Run: headless pygame with SDL's dummy video driver; simulated clock (each Clock.tick advances the game by its frame time, no real sleeping); random seed 0; keys injected as events and as key.get_pressed() state; mouse plan: one left click at the window centre at the start of phase 2, then a move to the lower-right quarter at the start of phase 3.
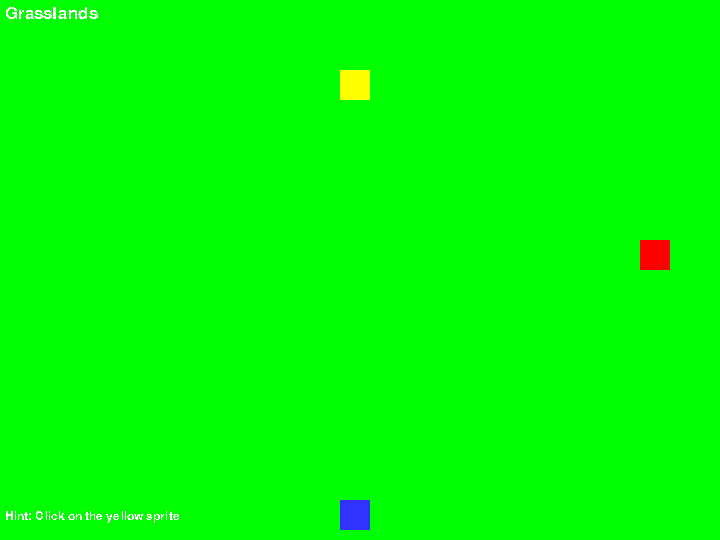
Frame 1 of 4 · flips 1–60 · no input
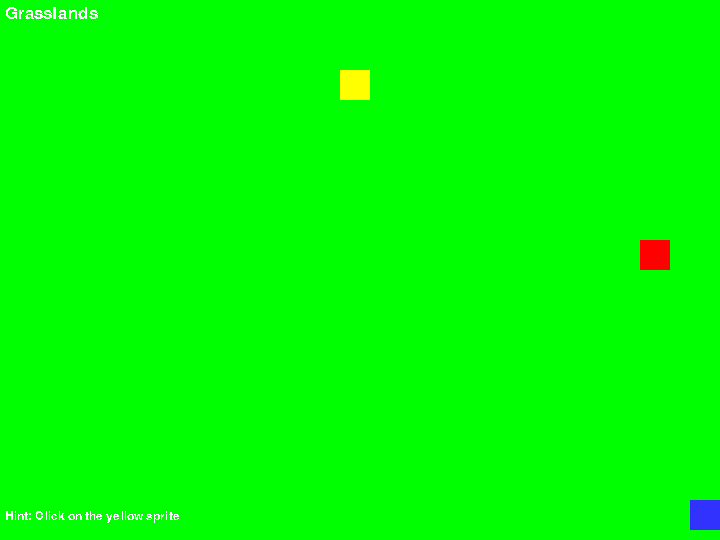
Frame 2 of 4 · flips 61–180 · clicked the window centre · tapped SPACE, RETURN · held RIGHT (→), D
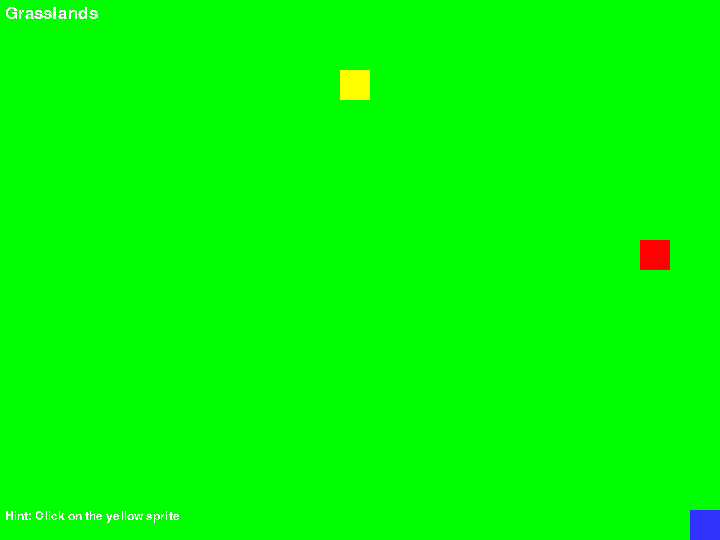
Frame 3 of 4 · flips 181–300 · moved the mouse to the lower-right quarter · held DOWN (↓), S
Frame 4 of 4 · flips 301–420 · held LEFT (←), A, UP (↑), W · screen unchanged from frame 3, image omitted

The pygame program that drew these frames:

import pygame
import random
import math
import time
import sys
# -- Global Constants

# -- Colours
BLACK = (0,0,0)
WHITE = (255,255,255)
BLUE = (50,50,255)
YELLOW = (255,255,0)
GREEN = (0,255,0)
RED = (255,0,0)
PURPLE = (128,0,128)


## -- Define the class Button which is a sprite 
class Button(pygame.sprite.Sprite): 
    def __init__(self, color, width, height): 
        super().__init__()
        self.image = pygame.Surface([width, height]) 
        self.image.fill(color) 
        self.rect = self.image.get_rect() 
        self.rect.x = 1000
        self.rect.y = 1000
    
    def button_setx_val(self, x):
        self.rect.x = x
    
    def button_sety_val(self, y):
        self.rect.y = y

## -- Define the class NPC which is a sprite 
class NPC(pygame.sprite.Sprite): 
    def __init__(self, color, width, height): 
        super().__init__()
        self.image = pygame.Surface([width, height]) 
        self.image.fill(color) 
        self.rect = self.image.get_rect() 
        self.rect.x = 340
        self.rect.y = 70

## -- Define the class Enemy which is a sprite 
class Enemy(pygame.sprite.Sprite): 
    def __init__(self, color, width, height, HP): 
        super().__init__()
        self.image = pygame.Surface([width, height]) 
        self.image.fill(color) 
        self.rect = self.image.get_rect() 
        self.rect.x = 640
        self.rect.y = 240
        self.HP = 50

    def enemy_setx_val(self, x):
        self.rect.x = x
    
    def enemy_sety_val(self, y):
        self.rect.y = y

    def enemy_attacked(self, damage):
        self.HP = self.HP - damage
    
    def set_enemy_hp(self, health):
        self.HP = health

## -- Define the class Player which is a sprite
class Player(pygame.sprite.Sprite): 
    def __init__(self, color, width, height, HP, MP): 
        super().__init__()
        self.image = pygame.Surface([width, height]) 
        self.image.fill(color) 
        self.rect = self.image.get_rect() 
        self.rect.x = 340
        self.rect.y = 500
        self.movex = 0
        self.movey = 0
        self.HP = 44
        self.MaxHP = 50
        self.MP = 5
        self.MaxMP = 5
        self.Defend = False

    def player_set_movement(self, x, y):
        self.movex += x
        self.movey += y

    def player_end_movement(self):
        self.movex = 0
        self.movey = 0

    def player_x_val(self):
        return self.rect.x
    
    def player_setx_val(self, x):
        self.rect.x = x
    
    def player_sety_val(self, y):
        self.rect.y = y
    
    def set_player_hp(self, health, Max):
        self.HP = health
        self.MaxHP = Max
    
    def set_player_mp(self, magic, Max):
        self.MP = magic
        self.MaxMP = Max
    
    def use_mp(self, magic):
        self.MP = self.MP - magic
    
    def player_heal(self, heal):
        self.HP = self.HP + heal

    def set_defending(self):
        self.Defend = isdefending
        self.HP = self.HP + 5


    def update(self): 
        self.rect.x += self.movex
        self.rect.y += self.movey

        if self.rect.x > 690:
            self.rect.x = 690
        if self.rect.x < 0:
            self.rect.x = 0
        if self.rect.y > 510:
            self.rect.y = 510
        if self.rect.y < 0:
            self.rect.y = 0

        # Check collision with NPC sprite
        if self.rect.colliderect(NPCr.rect):
            # Adjust player position to prevent overlap
            if self.movex > 0:
                self.rect.right = NPCr.rect.left
            elif self.movex < 0:
                self.rect.left = NPCr.rect.right
            if self.movey > 0:
                self.rect.bottom = NPCr.rect.top
            elif self.movey < 0:
                self.rect.top = NPCr.rect.bottom
        
        # Check collision with Enemy sprite
        if self.rect.colliderect(Enemeyr.rect):
            # Adjust player position to prevent overlap
            if self.movex > 0:
                self.rect.right = Enemeyr.rect.left
            elif self.movex < 0:
                self.rect.left = Enemeyr.rect.right
            if self.movey > 0:
                self.rect.bottom = Enemeyr.rect.top
            elif self.movey < 0:
                self.rect.top = Enemeyr.rect.bottom


# -- Initialise PyGame
pygame.init()
pygame.font.init()
my_fontbig = pygame.font.SysFont('Comic Sans MS', 25)
my_font = pygame.font.SysFont('Comic Sans MS', 18)

# Create a clock object to track time
clock = pygame.time.Clock()

# -- Blank Screen
size = (720, 540)
screen = pygame.display.set_mode(size)
# -- Title of new window/screen
pygame.display.set_caption("Turn Based")
# -- Exit game flag set to false
done = False 
# Create a list of all sprites#
enemy_group = pygame.sprite.Group()  # Create a separate group for enemies 
npc_group = pygame.sprite.Group()  # Create a separate group for NPCs
fight_group = pygame.sprite.Group() # Create a separate group for the fighting sprites
all_sprites_group = pygame.sprite.Group()
# -- Manages how fast screen refreshes
clock = pygame.time.Clock() 

# Create the enemies 
Enemeyr = Enemy(RED, 30, 30, 300000)
all_sprites_group.add(Enemeyr) 
enemy_group.add(Enemeyr)
fight_group.add(Enemeyr)

# Create the NPC 
NPCr = NPC(YELLOW, 30, 30)
all_sprites_group.add(NPCr) 
npc_group.add(NPCr)

# Create the player
Player = Player(BLUE, 30, 30, 50, 5)
all_sprites_group.add(Player)
fight_group.add(Player) 

# Buttons
BackdropButton = Button(BLUE, 720, 200)
fight_group.add(BackdropButton)

BackdropButton2 = Button(BLACK, 720, 400)
fight_group.add(BackdropButton2)

Buttonf = Button(WHITE, 120, 32)
fight_group.add(Buttonf)

Buttonh = Button(WHITE, 120, 32)
fight_group.add(Buttonh)

Buttond = Button(WHITE, 120, 32)
fight_group.add(Buttond)

Buttonr = Button(WHITE, 120, 32)
fight_group.add(Buttonr)


click_detector = False
click_detector2 = False

click_detectorf = False
click_detectorh = False
click_detectord = False
click_detectorr = False
isdefending = False

# Initialize variables for cooldowns and last click times
cooldown_f = 0
cooldown_h = 0
cooldown_d = 0
cooldown_r = 0
last_click_time_f = 0
last_click_time_h = 0
last_click_time_d = 0
last_click_time_r = 0
textcooldown_f = 0
textcooldown_h = 0
textcooldown_d = 0
textcooldown_r = 0


# Define cooldown duration (5 seconds)
cooldown_duration = 5


def get_damage():
    return random.randint(1,10)


# sets gamestate to open world, open world = 1 fight = 2
gamestate = 1

### -- Game Loop
while not done:
    if gamestate == 1:
        # -- User inputs here
        for event in pygame.event.get():
            if event.type == pygame.QUIT:
                done = True
            elif event.type == pygame.MOUSEBUTTONDOWN:
                # Check if the mouse button was clicked on the NPC sprite
                if event.button == 1 and NPCr.rect.collidepoint(event.pos):
                    click_detector = True
                # Check if the mouse button was clicked on the NPC sprite
                if event.button == 1 and Enemeyr.rect.collidepoint(event.pos):
                    click_detector2 = True
            elif event.type == pygame.KEYDOWN:  # - a key is down
                if event.key == pygame.K_a:  # - if the left key is pressed
                    Player.player_set_movement(-4, 0)  # speed set to -3
                elif event.key == pygame.K_d:  # - if the right key is pressed
                    Player.player_set_movement(4, 0)  # speed set to 3
                elif event.key == pygame.K_w:
                    Player.player_set_movement(0, -4)
                elif event.key == pygame.K_s:
                    Player.player_set_movement(0, 4)
            elif event.type == pygame.KEYUP:  # - a key released
                if event.key in (pygame.K_a, pygame.K_d, pygame.K_w, pygame.K_s):
                    keys = pygame.key.get_pressed()
                    if not (keys[pygame.K_a] or keys[pygame.K_d] or keys[pygame.K_w] or keys[pygame.K_s]):
                        Player.player_end_movement()  # speed set to 0

        all_sprites_group.update()

        # Clear the screen if no collision
        screen.fill(GREEN)

        all_sprites_group.draw(screen)
        Area1 = my_fontbig.render('Grasslands', False, (255, 255, 255))
        screen.blit(Area1, (5, 5))

        Hint1 = my_font.render('Hint: Click on the yellow sprite', False, (255, 255, 255))
        screen.blit(Hint1, (5, 510))

        # Display "Success" if NPC sprite is clicked
        if click_detector:
            n_txt = my_font.render('Welcome, walk over to the enemy', False, (255, 255, 255))
            n_txt2 = my_font.render('and click to intiate a fight', False, (255, 255, 255))
            screen.blit(n_txt, (230, 20))
            screen.blit(n_txt2, (260, 40))

        if click_detector2:
            e_txt = my_font.render('Fight initated', False, (255, 255, 255))
            screen.blit(e_txt, (600, 200))
            gamestate = 2
        
    if gamestate == 2:
        #variable used for checking for cooldowns
        current_time = pygame.time.get_ticks()  # Get current time in milliseconds
        # -- User inputs here
        for event in pygame.event.get():
            if event.type == pygame.QUIT:
                done = True

        screen.fill(GREEN)

        if event.type == pygame.MOUSEBUTTONDOWN:
            #variable used for checking for cooldowns
            current_time = time.time()
            # Check if the mouse button was clicked on the NPC sprite
            if event.button == 1 and Buttonf.rect.collidepoint(event.pos):
                if current_time - last_click_time_f >= cooldown_duration:
                    click_detectorf = True
                    last_click_time_f = current_time
               

            if event.button == 1 and Buttonh.rect.collidepoint(event.pos):
                if current_time - last_click_time_h >= cooldown_duration:
                    click_detectorh = True
                    last_click_time_h = current_time
        

            if event.button == 1 and Buttond.rect.collidepoint(event.pos):
                if current_time - last_click_time_d >= cooldown_duration:
                    click_detectord = True
                    last_click_time_d = current_time

            if event.button == 1 and Buttonr.rect.collidepoint(event.pos):
                if current_time - last_click_time_r >= cooldown_duration:
                    click_detectorr = True
                    last_click_time_r = current_time


        if click_detectorf:
            damage = get_damage()
            Enemeyr.enemy_attacked(damage)
            f_txt = my_font.render('You attacked the Test Dummy', False, (255, 255, 255))
            f_txt2 = my_font.render('You dealt ' + str((damage)) + ' damage', False, (255, 255, 255))
            screen.blit(f_txt, (230, 20))
            screen.blit(f_txt2, (260, 40))
            click_detectorf = False
            if Enemeyr.HP <= 0:
             end_txt = my_font.render('You killed the Test Dummy', False, (255, 255, 255))
             screen.blit(end_txt, (230, 60))  
        
        if click_detectorh:
            if Player.HP == Player.MaxHP:
                hf_txt = my_font.render('You can not heal over max HP', False, (255, 255, 255))
                screen.blit(hf_txt, (230, 20))   
            if Player.HP < Player.MaxHP: 
                Player.use_mp(1)
                if Player.HP >= 45:
                    Player.HP = 50
                    h_txt = my_font.render('You have healed to full', False, (255, 255, 255))
                    screen.blit(h_txt, (230, 20))
                if Player.HP < 45:
                    Player.player_heal(5)
                    h2_txt = my_font.render('You have successfully healed', False, (255, 255, 255))
                    screen.blit(h2_txt, (230, 20))   
                if Player.MP <= 0:
                    Player.MP = 0
            click_detectorh = False
        
        if click_detectord:
            isdefending = True
            Player.set_defending
            d_txt = my_font.render('You have successfully defended', False, (255, 255, 255))
            screen.blit(d_txt, (230, 20))
            click_detectord = False

        
        if click_detectorr:
            r_txt = my_font.render('You can not flee from this battle', False, (255, 255, 255))
            screen.blit(r_txt, (230, 20))
            click_detectorr = False    

        #set player pos
        Player.player_setx_val(240)
        Player.player_sety_val(175)

        #set enemy pos
        Enemeyr.enemy_setx_val(450)
        Enemeyr.enemy_sety_val(175)

        #set fight button pos
        Buttonf.button_setx_val(40)
        Buttonf.button_sety_val(365)

        #set heal button pos
        Buttonh.button_setx_val(40)
        Buttonh.button_sety_val(410)
                
        #set defend button pos
        Buttond.button_setx_val(40)
        Buttond.button_sety_val(455)
                
        #set flee button pos
        Buttonr.button_setx_val(40)
        Buttonr.button_sety_val(500)

        #set backdropbutton pos
        BackdropButton.button_setx_val(0)
        BackdropButton.button_sety_val(350)

        #set backdrop2button pos
        BackdropButton2.button_setx_val(200)
        BackdropButton2.button_sety_val(550)

        #draw the fighting sprites and buttons
        fight_group.update()
        fight_group.draw(screen)

        #draw the hp bar
        pygame.draw.rect(screen, BLACK, (335, 374, Player.MaxHP*3 + 3, 24))
        pygame.draw.rect(screen, RED, (335, 374, Player.MaxHP*3, 20))
        pygame.draw.rect(screen, GREEN, (335, 374, Player.HP*3, 20))

        #draw the magic bar
        pygame.draw.rect(screen, BLACK, (335, 409, Player.MaxMP*30 + 3, 24))
        pygame.draw.rect(screen, RED, (335, 409, Player.MaxMP*30, 20))
        pygame.draw.rect(screen, PURPLE, (335, 409, Player.MP*30, 20))

        #set area text
        Area2 = my_fontbig.render('Grasslands: Fight', False, (255, 255, 255))
        screen.blit(Area2, (5, 5))

        #set button texts
        Button1 = my_fontbig.render('Fight', False, (0, 0, 0))
        screen.blit(Button1, (45, 361))
        Button2 = my_fontbig.render('Heal', False, (0, 0, 0))
        screen.blit(Button2, (45, 410))
        Button3 = my_fontbig.render('Defend', False, (0, 0, 0))
        screen.blit(Button3, (45, 455))
        Button4 = my_fontbig.render('Flee', False, (0, 0, 0))
        screen.blit(Button4, (45, 500))
        Health = my_fontbig.render('HP:' + str(Player.HP) + "/" + str(Player.MaxHP), False, (0, 0, 0))
        screen.blit(Health, (200, 365))
        MagicP = my_fontbig.render('MP:' + str(Player.MP) + "/" + str(Player.MaxMP), False, (0, 0, 0))
        screen.blit(MagicP, (200, 400))

        #draw button backdrops
        #fight backdrop
        pygame.draw.rect(screen, BLACK, (160, 365, 3, 35))
        pygame.draw.rect(screen, BLACK, (40, 397, 123, 6))

        #heal backdrop
        pygame.draw.rect(screen, BLACK, (160, 410, 3, 35))
        pygame.draw.rect(screen, BLACK, (40, 442, 123, 6))

        #defend backdrop
        pygame.draw.rect(screen, BLACK, (160, 455, 3, 35))
        pygame.draw.rect(screen, BLACK, (40, 487, 123, 6))

        #flee backdrop
        pygame.draw.rect(screen, BLACK, (160, 500, 3, 35))
        pygame.draw.rect(screen, BLACK, (40, 532, 123, 6))

        #draw bar encasing
        pygame.draw.rect(screen, BLACK, (180, 365, 4, 170))
        pygame.draw.rect(screen, BLACK, (526, 365, 4, 170))
        pygame.draw.rect(screen, BLACK, (180, 532, 350, 4))
        pygame.draw.rect(screen, BLACK, (180, 365, 350, 4))

    # -- flip display to reveal new position of objects
    pygame.display.flip()

    # - The clock ticks over
    clock.tick(60)

# End While
pygame.quit()
